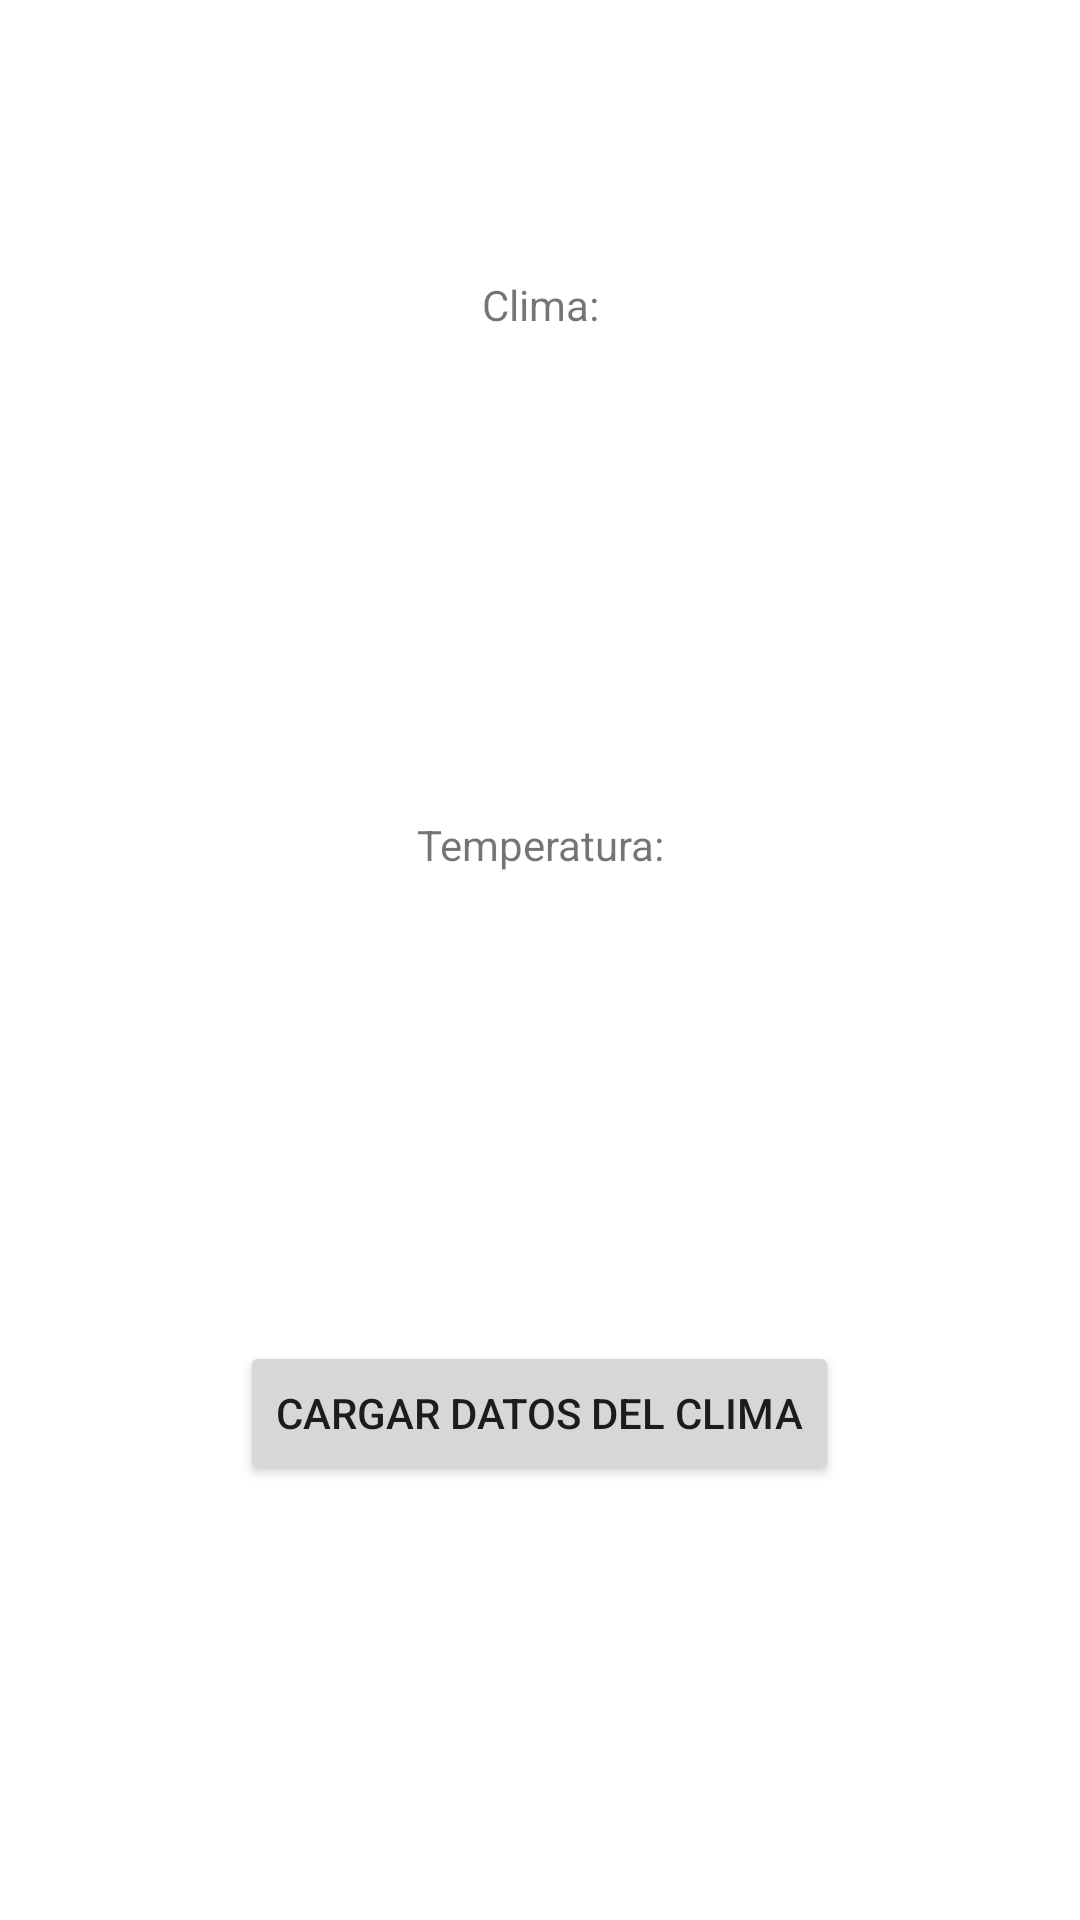

Write the Android layout XML for this screen, with the resource values it uses.
<!-- AndroidManifest.xml: application theme Theme.BeduF0M2Kotlin -->
<!-- res/layout/activity_weather.xml -->
<?xml version="1.0" encoding="utf-8"?>
<androidx.constraintlayout.widget.ConstraintLayout xmlns:android="http://schemas.android.com/apk/res/android"
    xmlns:app="http://schemas.android.com/apk/res-auto"
    xmlns:tools="http://schemas.android.com/tools"
    android:layout_width="match_parent"
    android:layout_height="match_parent"
    tools:context=".WeatherActivity">

    <TextView
        android:id="@+id/textView2"
        android:layout_width="wrap_content"
        android:layout_height="wrap_content"
        android:layout_marginTop="92dp"
        android:text="Clima:"
        app:layout_constraintEnd_toEndOf="parent"
        app:layout_constraintStart_toStartOf="parent"
        app:layout_constraintTop_toTopOf="parent" />

    <TextView
        android:id="@+id/txtWeatherClima"
        android:layout_width="269dp"
        android:layout_height="61dp"
        android:layout_marginTop="28dp"
        android:gravity="center"
        app:layout_constraintEnd_toEndOf="parent"
        app:layout_constraintStart_toStartOf="parent"
        app:layout_constraintTop_toBottomOf="@+id/textView2" />

    <TextView
        android:id="@+id/textView4"
        android:layout_width="251dp"
        android:layout_height="0dp"
        android:layout_marginTop="72dp"
        android:gravity="center"
        android:text="Temperatura:"
        app:layout_constraintEnd_toEndOf="parent"
        app:layout_constraintStart_toStartOf="parent"
        app:layout_constraintTop_toBottomOf="@+id/txtWeatherClima" />

    <TextView
        android:id="@+id/txtWeatherTemperatura"
        android:layout_width="258dp"
        android:layout_height="56dp"
        android:layout_marginTop="44dp"
        android:gravity="center"
        app:layout_constraintEnd_toEndOf="parent"
        app:layout_constraintHorizontal_bias="0.496"
        app:layout_constraintStart_toStartOf="parent"
        app:layout_constraintTop_toBottomOf="@+id/textView4" />

    <Button
        android:id="@+id/btnWheatherCargar"
        android:layout_width="wrap_content"
        android:layout_height="wrap_content"
        android:layout_marginTop="56dp"
        android:text="Cargar Datos del Clima"
        android:onClick="onClickWeatherCargar"
        app:layout_constraintEnd_toEndOf="parent"
        app:layout_constraintHorizontal_bias="0.498"
        app:layout_constraintStart_toStartOf="parent"
        app:layout_constraintTop_toBottomOf="@+id/txtWeatherTemperatura" />
</androidx.constraintlayout.widget.ConstraintLayout>
<!-- resources referenced by this layout -->
<resources>
  <style name="Theme.BeduF0M2Kotlin" parent="Theme.MaterialComponents.DayNight.DarkActionBar">
          
          <item name="colorPrimary">@color/purple_500</item>
          <item name="colorPrimaryVariant">@color/purple_700</item>
          <item name="colorOnPrimary">@color/white</item>
          
          <item name="colorSecondary">@color/teal_200</item>
          <item name="colorSecondaryVariant">@color/teal_700</item>
          <item name="colorOnSecondary">@color/black</item>
          
          <item name="android:statusBarColor">?attr/colorPrimaryVariant</item>
          
      </style>
  <!-- not gathered from this repository: default colours our renderer supplied (Android Studio template values) -->
  <color name="purple_500">#FF6200EE</color>
  <color name="purple_700">#FF3700B3</color>
  <color name="teal_200">#FF03DAC5</color>
  <color name="teal_700">#FF018786</color>
  <color name="black">#FF000000</color>
  <color name="white">#FFFFFFFF</color>
</resources>
